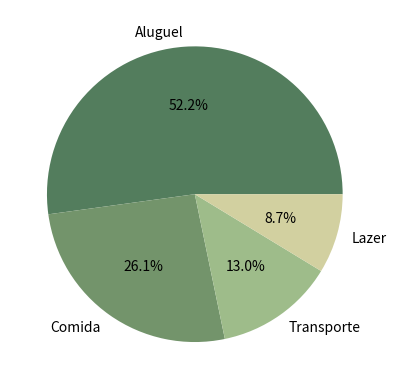

Reproduce this figure in Python.
import matplotlib.pyplot as plt 


categorias = ['Aluguel', 'Comida', 'Transporte', 'Lazer']
cores = ['#537D5D', '#73946B', '#9EBC8A', '#D2D0A0']
gastos = [1200, 600, 300, 200]

plt.pie( gastos,labels=categorias, colors=cores, autopct='%1.1f%%')
plt.show()